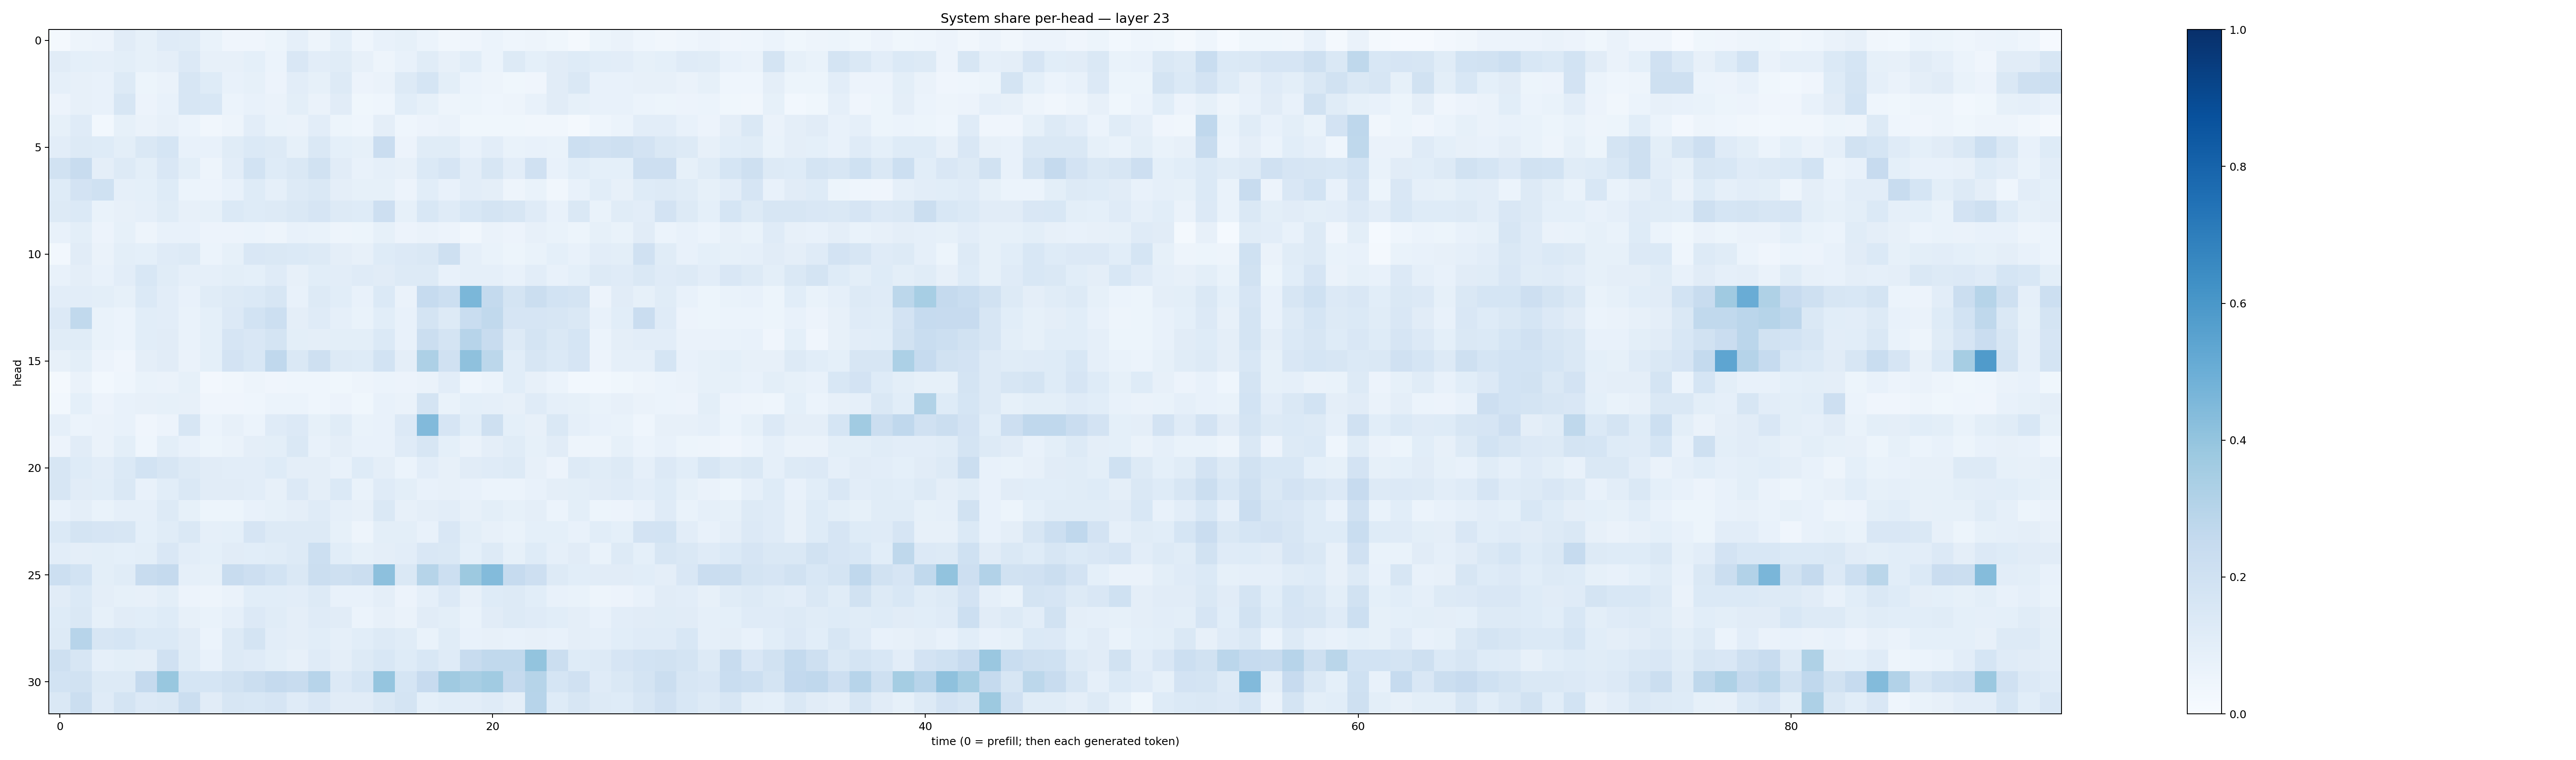

The table this chart was drawn from, first rows:
0.020700188, 0.048176184, 0.056742374, 0.10959023, 0.08373929, 0.12097033, 0.11693463, 0.06828926, 0.040834054, 0.042455066, 0.052080244, 0.08700612, 0.047308095, 0.09260868, 0.044951677, 0.07095095, 0.08310104, 0.062002137, 0.03427439, 0.039352804, 0.06160018, 0.044436846, 0.050227072, 0.036142617
0.1096, 0.09255, 0.08722, 0.09784, 0.08441, 0.09387, 0.1356, 0.07946, 0.08147, 0.09024, 0.05889, 0.1523, 0.103, 0.1146, 0.07928, 0.04719, 0.07328, 0.1148, 0.08109, 0.109, 0.06152, 0.1276, 0.09309, 0.1108
0.08688, 0.08153, 0.07262, 0.1271, 0.0528, 0.06302, 0.1632, 0.1238, 0.07282, 0.0852, 0.05779, 0.1036, 0.08332, 0.1289, 0.05509, 0.06571, 0.1307, 0.1712, 0.09828, 0.06101, 0.04855, 0.03636, 0.04164, 0.1096
0.05683, 0.08185, 0.07459, 0.1564, 0.05662, 0.07221, 0.1578, 0.1543, 0.06078, 0.07351, 0.06363, 0.09949, 0.06318, 0.1119, 0.03735, 0.04653, 0.1069, 0.08489, 0.04728, 0.05178, 0.04426, 0.05044, 0.07042, 0.1105
0.08246, 0.1206, 0.0299, 0.08228, 0.06575, 0.08151, 0.05915, 0.03453, 0.04747, 0.103, 0.06934, 0.06387, 0.103, 0.05253, 0.04472, 0.09734, 0.04487, 0.05818, 0.06637, 0.03602, 0.03844, 0.03605, 0.03512, 0.03169
0.1052, 0.1302, 0.1229, 0.0998, 0.1447, 0.1718, 0.07308, 0.07432, 0.1149, 0.1404, 0.1268, 0.08371, 0.1477, 0.0921, 0.08233, 0.2294, 0.05767, 0.1137, 0.1135, 0.07425, 0.1032, 0.06799, 0.07721, 0.0696
0.1892, 0.2381, 0.0959, 0.1262, 0.0991, 0.1499, 0.1001, 0.05013, 0.1054, 0.187, 0.1226, 0.1413, 0.1951, 0.1116, 0.07178, 0.08862, 0.07866, 0.1404, 0.166, 0.1035, 0.1619, 0.1027, 0.1972, 0.07774
0.1214, 0.1806, 0.2023, 0.08881, 0.09325, 0.1243, 0.05894, 0.05703, 0.07343, 0.1236, 0.08816, 0.126, 0.1459, 0.09629, 0.08332, 0.08335, 0.05678, 0.1073, 0.07656, 0.105, 0.09766, 0.04878, 0.06977, 0.03372
0.1327, 0.1396, 0.06862, 0.0802, 0.08752, 0.1163, 0.08042, 0.08357, 0.1387, 0.1218, 0.1317, 0.1419, 0.1667, 0.1328, 0.124, 0.2124, 0.0838, 0.155, 0.1184, 0.1531, 0.1744, 0.1575, 0.1198, 0.07255
0.07708, 0.0994, 0.05852, 0.08327, 0.04961, 0.07209, 0.07798, 0.05767, 0.05788, 0.06142, 0.05058, 0.07768, 0.06738, 0.04872, 0.05393, 0.08379, 0.05525, 0.06528, 0.05787, 0.03487, 0.06624, 0.05512, 0.0787, 0.07004
0.03081, 0.1113, 0.06283, 0.09858, 0.09278, 0.1191, 0.1264, 0.06213, 0.08586, 0.1506, 0.147, 0.1388, 0.1298, 0.09636, 0.07971, 0.1243, 0.1333, 0.1434, 0.2095, 0.08757, 0.06643, 0.05361, 0.0688, 0.09061
0.07203, 0.09765, 0.07155, 0.1026, 0.1524, 0.1167, 0.08794, 0.08633, 0.09824, 0.08995, 0.1196, 0.07976, 0.1092, 0.1032, 0.1181, 0.1097, 0.1257, 0.1296, 0.07073, 0.08661, 0.08775, 0.07147, 0.1034, 0.07724
0.105, 0.1024, 0.1011, 0.08589, 0.1401, 0.1041, 0.07748, 0.116, 0.1322, 0.1397, 0.1626, 0.07635, 0.1265, 0.1092, 0.07519, 0.1368, 0.06266, 0.2473, 0.2155, 0.4598, 0.2547, 0.1734, 0.2222, 0.1873
0.1334, 0.263, 0.06864, 0.06212, 0.109, 0.1044, 0.06844, 0.09226, 0.1332, 0.185, 0.2179, 0.09682, 0.1203, 0.08774, 0.06689, 0.1067, 0.07092, 0.1735, 0.1307, 0.233, 0.2622, 0.166, 0.1676, 0.1605
0.1156, 0.1163, 0.06691, 0.06079, 0.1073, 0.1126, 0.06647, 0.09069, 0.1641, 0.1507, 0.1758, 0.09825, 0.09686, 0.1009, 0.09827, 0.1393, 0.07329, 0.2265, 0.1726, 0.2967, 0.2395, 0.1305, 0.1727, 0.1447
0.07907, 0.09829, 0.05752, 0.04285, 0.09694, 0.1119, 0.06601, 0.0916, 0.1802, 0.1552, 0.2681, 0.1448, 0.2103, 0.1307, 0.1214, 0.1856, 0.09735, 0.3276, 0.1992, 0.4112, 0.2795, 0.1085, 0.1585, 0.1393
0.01966, 0.06572, 0.03084, 0.04583, 0.06735, 0.06509, 0.08511, 0.02699, 0.0315, 0.04808, 0.04121, 0.04506, 0.04581, 0.03879, 0.04741, 0.0591, 0.05781, 0.06403, 0.105, 0.04557, 0.05974, 0.1086, 0.08099, 0.06083
0.03026, 0.09128, 0.05856, 0.07772, 0.0795, 0.08258, 0.07915, 0.04024, 0.04272, 0.04454, 0.06018, 0.06213, 0.04648, 0.05628, 0.03696, 0.07112, 0.06582, 0.1785, 0.06662, 0.09175, 0.08836, 0.0788, 0.1174, 0.08908
0.08832, 0.06204, 0.06453, 0.07351, 0.04297, 0.05791, 0.1568, 0.05891, 0.08082, 0.06059, 0.1174, 0.1344, 0.08219, 0.1162, 0.06699, 0.07184, 0.1336, 0.4418, 0.1643, 0.1056, 0.2062, 0.09122, 0.07956, 0.1476
0.05632, 0.1117, 0.06501, 0.1008, 0.04516, 0.1009, 0.07628, 0.05456, 0.06633, 0.09408, 0.0978, 0.1463, 0.0747, 0.09376, 0.07334, 0.07766, 0.1187, 0.1575, 0.08997, 0.06518, 0.09558, 0.1139, 0.08551, 0.1094
0.162, 0.1237, 0.1022, 0.1392, 0.1858, 0.1591, 0.1305, 0.1108, 0.1021, 0.1021, 0.1215, 0.09408, 0.09701, 0.07657, 0.1218, 0.09569, 0.06086, 0.104, 0.08067, 0.112, 0.1176, 0.1286, 0.0799, 0.05648
0.1591, 0.1108, 0.1068, 0.1464, 0.07441, 0.1066, 0.1449, 0.1098, 0.1116, 0.1031, 0.07998, 0.1344, 0.09506, 0.1377, 0.06666, 0.1196, 0.1015, 0.07434, 0.08188, 0.07567, 0.06005, 0.06152, 0.07611, 0.09577
0.07278, 0.09619, 0.0701, 0.08936, 0.08808, 0.1293, 0.08356, 0.05415, 0.05232, 0.07676, 0.08423, 0.09753, 0.1176, 0.08822, 0.08097, 0.1478, 0.07975, 0.09625, 0.1032, 0.08119, 0.09884, 0.08361, 0.09498, 0.06015
0.1378, 0.1754, 0.1648, 0.1614, 0.09156, 0.1168, 0.1409, 0.08718, 0.09, 0.1646, 0.132, 0.1321, 0.1312, 0.0849, 0.04878, 0.09951, 0.0997, 0.07377, 0.1485, 0.0984, 0.08086, 0.06776, 0.09326, 0.09317
0.1027, 0.09387, 0.1006, 0.09304, 0.1006, 0.1507, 0.1025, 0.09058, 0.1112, 0.1091, 0.1147, 0.13, 0.2163, 0.1081, 0.08437, 0.09684, 0.1047, 0.1523, 0.1438, 0.0932, 0.1259, 0.08267, 0.1242, 0.08852
0.216, 0.1864, 0.1001, 0.1164, 0.237, 0.2525, 0.08983, 0.08525, 0.2392, 0.2139, 0.1851, 0.148, 0.225, 0.2082, 0.2251, 0.4142, 0.1408, 0.2984, 0.2168, 0.377, 0.4392, 0.2467, 0.2111, 0.1308
0.1096, 0.1376, 0.09526, 0.08584, 0.08074, 0.1001, 0.05838, 0.05004, 0.0638, 0.106, 0.1068, 0.1027, 0.1257, 0.07379, 0.07117, 0.096, 0.05587, 0.0886, 0.1338, 0.07916, 0.1221, 0.1294, 0.1073, 0.0732
0.1215, 0.1473, 0.08369, 0.1121, 0.1074, 0.1242, 0.081, 0.06666, 0.08688, 0.1366, 0.117, 0.09534, 0.1191, 0.1116, 0.06089, 0.07956, 0.06443, 0.1126, 0.09999, 0.06953, 0.1109, 0.1315, 0.1181, 0.1074
0.1312, 0.2932, 0.1631, 0.1717, 0.1371, 0.1396, 0.1104, 0.0604, 0.132, 0.1737, 0.1042, 0.09708, 0.107, 0.08796, 0.1068, 0.1252, 0.1167, 0.0691, 0.1167, 0.07659, 0.0783, 0.07563, 0.08069, 0.0733
0.2037, 0.1635, 0.08977, 0.1015, 0.0942, 0.1974, 0.1167, 0.07693, 0.1301, 0.1191, 0.0993, 0.082, 0.1175, 0.09443, 0.1275, 0.1534, 0.1237, 0.1527, 0.1186, 0.239, 0.2641, 0.2625, 0.4007, 0.225
0.1868, 0.1902, 0.1265, 0.1327, 0.2527, 0.3892, 0.1691, 0.1711, 0.1932, 0.2239, 0.2525, 0.2366, 0.2942, 0.1367, 0.1699, 0.3954, 0.1686, 0.2444, 0.3686, 0.3423, 0.366, 0.2523, 0.2985, 0.1717
0.1448, 0.2255, 0.1174, 0.1739, 0.1332, 0.1423, 0.2252, 0.1112, 0.1576, 0.1542, 0.1675, 0.1205, 0.1502, 0.1126, 0.1099, 0.1443, 0.1764, 0.09244, 0.108, 0.1018, 0.1209, 0.09631, 0.2943, 0.1223
